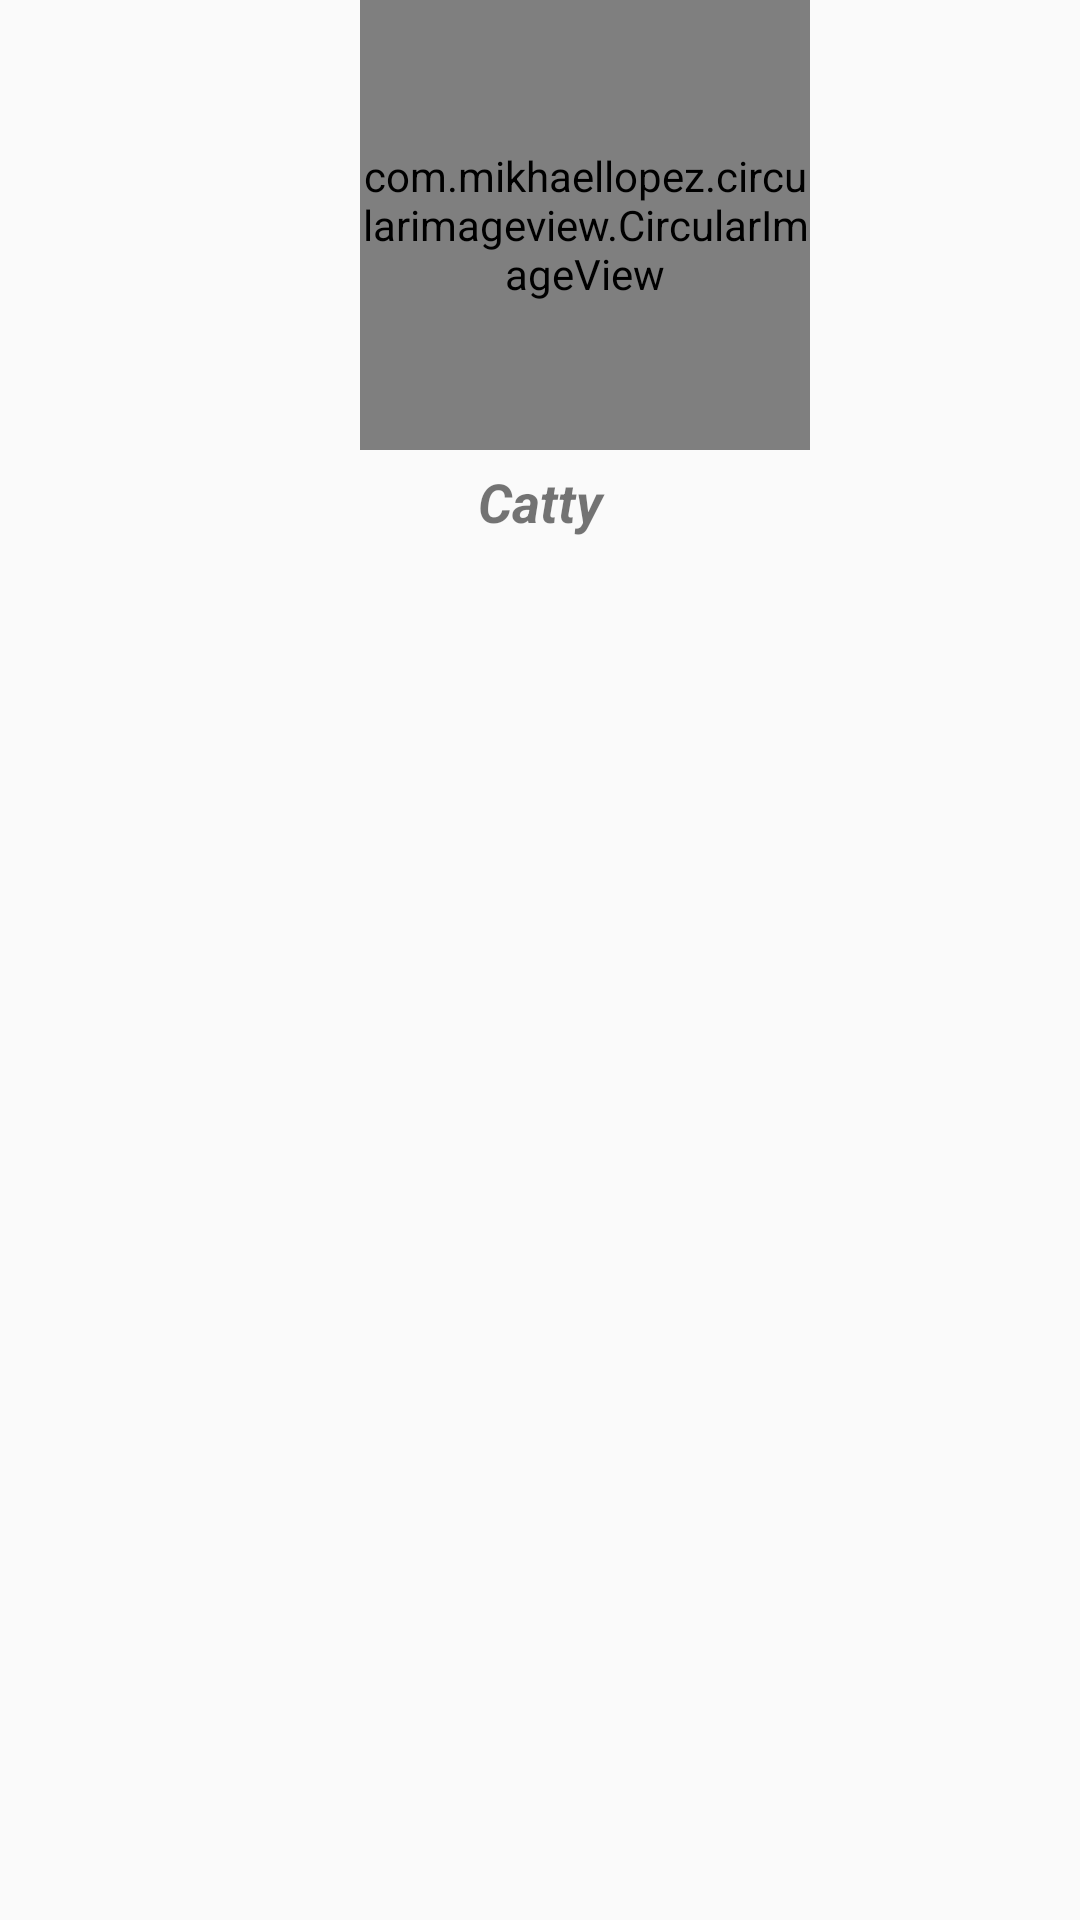

Here is an Android app screen rendered from its layout file. Give the layout XML and the strings, colors and styles it references.
<!-- AndroidManifest.xml: application theme AppTheme -->
<!-- res/layout/fragment_recycler_perfil.xml -->
<?xml version="1.0" encoding="utf-8"?>
<LinearLayout xmlns:android="http://schemas.android.com/apk/res/android"
    android:layout_width="match_parent"
    android:layout_height="match_parent"
    xmlns:app="http://schemas.android.com/apk/res-auto"
    android:orientation="vertical">

    <com.mikhaellopez.circularimageview.CircularImageView
        android:layout_width="150dp"
        android:layout_height="150dp"
        android:src="@drawable/img1"
        app:civ_border_color="#3f51b5"
        app:civ_border_width="4dp"
        app:civ_shadow="true"
        app:civ_shadow_radius="10dp"
        app:civ_shadow_color="#3f51b5"
        app:civ_shadow_gravity="center"
        android:layout_marginLeft="120dp"/>

    <TextView
        android:layout_width="match_parent"
        android:layout_height="wrap_content"
        android:layout_marginTop="5dp"
        android:gravity="center_horizontal"
        android:text="Catty"
        android:textSize="18dp"
        android:textStyle="bold|italic" />


    <androidx.recyclerview.widget.RecyclerView
        android:id="@+id/recyclerid2"
        android:layout_width="match_parent"
        android:layout_height="wrap_content"
        android:layout_marginTop="15dp"/>



</LinearLayout>
<!-- resources referenced by this layout -->
<resources>
  <!-- drawable img1: png bitmap (drawable-hdpi, 34095 bytes) -->
  <style name="AppTheme" parent="Theme.MaterialComponents.Light.Bridge">
          
          <item name="colorPrimary">@color/colorPrimary</item>
          <item name="colorPrimaryDark">@color/colorPrimaryDark</item>
          <item name="colorAccent">@color/colorAccent</item>
          <item name="materialCalendarStyle">@style/Widget.MaterialComponents.MaterialCalendar</item>
          <item name="materialCalendarFullscreenTheme">@style/ThemeOverlay.MaterialComponents.MaterialCalendar.Fullscreen</item>
          <item name="materialCalendarTheme">@style/ThemeOverlay.MaterialComponents.MaterialCalendar</item>
      </style>
  <!-- not gathered from this repository: default colours our renderer supplied (Android Studio template values) -->
  <color name="colorPrimary">#FF6200EE</color>
  <color name="colorPrimaryDark">#FF3700B3</color>
  <color name="colorAccent">#FF03DAC5</color>
</resources>
